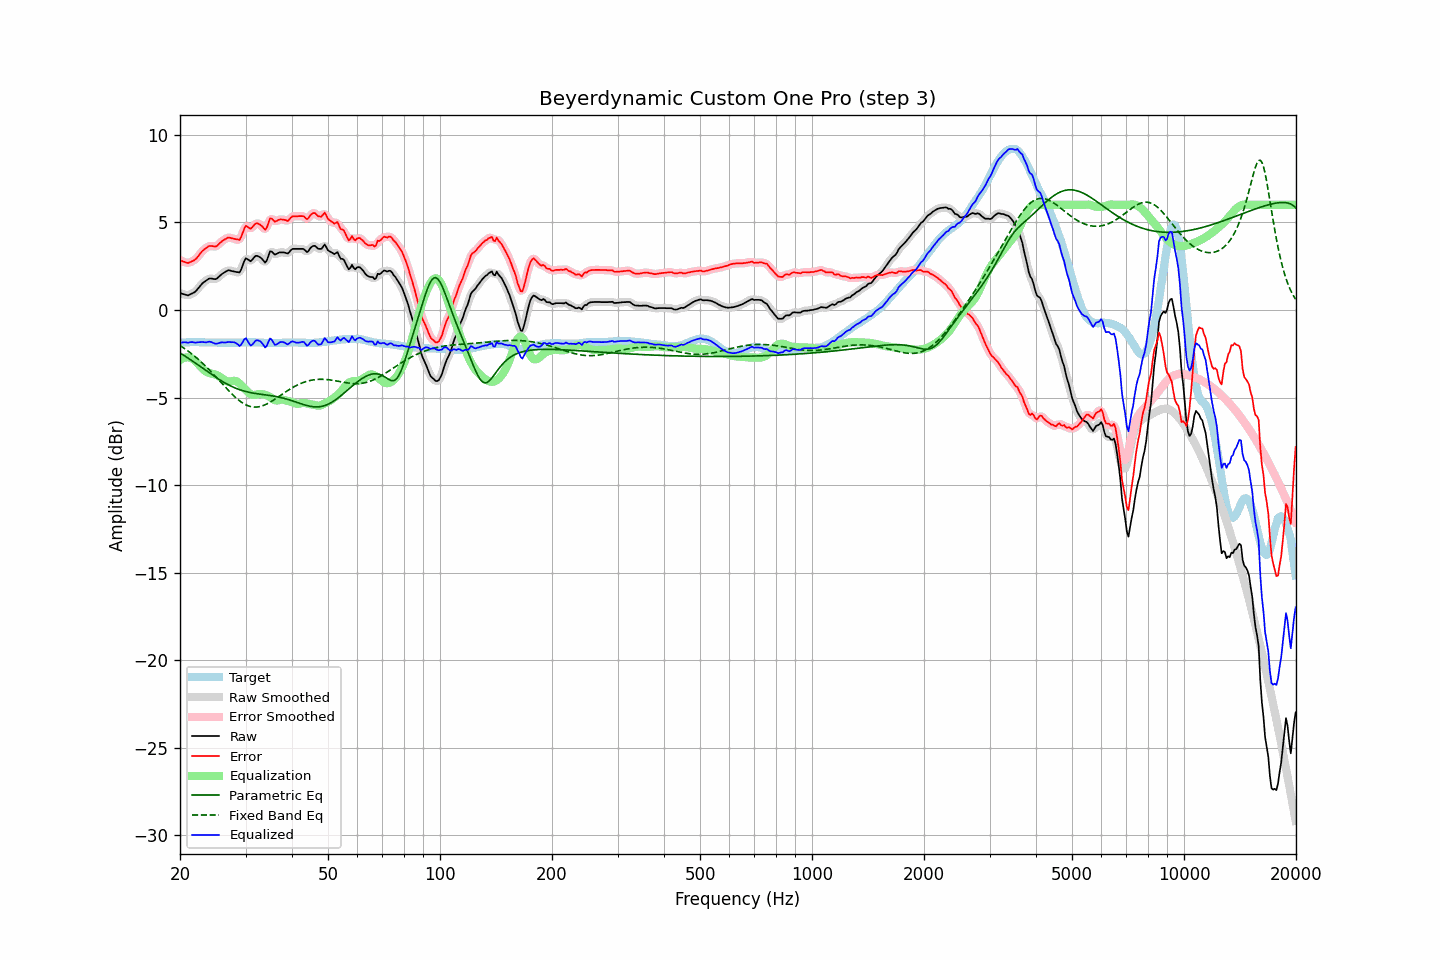

The file beside this chart, header and first rows:
frequency, raw, error, smoothed, error_smoothed, equalization, parametric_eq, fixed_band_eq, equalized_raw, equalized_smoothed, target
20.00, 0.97, 2.85, 0.98, 2.85, -2.86, -2.45, -2.03, -1.89, -1.88, -1.88
20.20, 0.94, 2.81, 0.93, 2.80, -2.80, -2.51, -2.09, -1.86, -1.87, -1.87
20.40, 0.91, 2.77, 0.90, 2.76, -2.75, -2.57, -2.15, -1.85, -1.85, -1.86
20.61, 0.88, 2.74, 0.87, 2.73, -2.72, -2.62, -2.22, -1.84, -1.85, -1.86
20.81, 0.86, 2.71, 0.85, 2.70, -2.71, -2.68, -2.28, -1.85, -1.85, -1.85
21.02, 0.83, 2.68, 0.85, 2.70, -2.71, -2.75, -2.35, -1.88, -1.86, -1.85
21.23, 0.88, 2.72, 0.87, 2.71, -2.72, -2.81, -2.42, -1.84, -1.85, -1.84
21.44, 0.92, 2.76, 0.91, 2.75, -2.75, -2.87, -2.49, -1.83, -1.84, -1.84
21.66, 0.97, 2.81, 0.96, 2.80, -2.80, -2.93, -2.56, -1.83, -1.84, -1.84
21.87, 1.01, 2.85, 1.02, 2.85, -2.87, -2.99, -2.63, -1.86, -1.85, -1.84
22.09, 1.09, 2.92, 1.10, 2.93, -2.95, -3.06, -2.71, -1.86, -1.86, -1.83
22.31, 1.20, 3.03, 1.19, 3.03, -3.05, -3.12, -2.79, -1.85, -1.85, -1.83
22.54, 1.31, 3.15, 1.31, 3.15, -3.15, -3.19, -2.87, -1.84, -1.84, -1.84
22.76, 1.42, 3.27, 1.42, 3.27, -3.25, -3.25, -2.95, -1.83, -1.83, -1.85
22.99, 1.53, 3.38, 1.52, 3.37, -3.35, -3.32, -3.04, -1.82, -1.83, -1.85
23.22, 1.60, 3.45, 1.60, 3.45, -3.44, -3.38, -3.13, -1.84, -1.84, -1.85
23.45, 1.66, 3.52, 1.67, 3.53, -3.51, -3.45, -3.21, -1.85, -1.84, -1.86
23.69, 1.73, 3.59, 1.73, 3.59, -3.56, -3.51, -3.31, -1.83, -1.83, -1.86
23.92, 1.79, 3.65, 1.78, 3.64, -3.60, -3.58, -3.40, -1.81, -1.82, -1.86
24.16, 1.80, 3.66, 1.80, 3.65, -3.62, -3.64, -3.49, -1.82, -1.82, -1.86
24.40, 1.79, 3.65, 1.79, 3.65, -3.64, -3.70, -3.59, -1.85, -1.85, -1.86
24.65, 1.77, 3.63, 1.77, 3.63, -3.66, -3.76, -3.69, -1.89, -1.89, -1.86
24.89, 1.76, 3.62, 1.77, 3.63, -3.69, -3.83, -3.78, -1.93, -1.92, -1.86
25.14, 1.80, 3.66, 1.81, 3.67, -3.73, -3.89, -3.88, -1.93, -1.92, -1.86
25.39, 1.88, 3.75, 1.88, 3.74, -3.77, -3.95, -3.98, -1.89, -1.90, -1.87
25.65, 1.97, 3.84, 1.96, 3.83, -3.83, -4.00, -4.08, -1.86, -1.87, -1.87
25.91, 2.05, 3.92, 2.04, 3.91, -3.90, -4.06, -4.19, -1.85, -1.85, -1.87
26.16, 2.11, 3.98, 2.11, 3.98, -3.96, -4.11, -4.29, -1.85, -1.85, -1.87
26.43, 2.17, 4.04, 2.17, 4.04, -4.02, -4.17, -4.39, -1.86, -1.85, -1.87
26.69, 2.22, 4.09, 2.22, 4.09, -4.07, -4.22, -4.48, -1.85, -1.85, -1.87
26.96, 2.27, 4.14, 2.25, 4.12, -4.09, -4.27, -4.58, -1.82, -1.84, -1.87
27.23, 2.26, 4.13, 2.26, 4.12, -4.09, -4.31, -4.68, -1.83, -1.83, -1.87
27.50, 2.23, 4.10, 2.24, 4.11, -4.07, -4.36, -4.77, -1.84, -1.83, -1.87
27.77, 2.21, 4.08, 2.21, 4.08, -4.05, -4.40, -4.86, -1.84, -1.84, -1.87
28.05, 2.19, 4.06, 2.19, 4.06, -4.04, -4.44, -4.95, -1.85, -1.85, -1.87
28.33, 2.17, 4.04, 2.15, 4.02, -4.07, -4.48, -5.03, -1.90, -1.91, -1.87
28.62, 2.16, 4.03, 2.14, 4.00, -4.12, -4.51, -5.11, -1.96, -1.98, -1.87
28.90, 2.14, 4.00, 2.19, 4.05, -4.20, -4.55, -5.18, -2.06, -2.01, -1.86
29.19, 2.30, 4.16, 2.33, 4.19, -4.29, -4.58, -5.25, -1.99, -1.96, -1.86
29.48, 2.55, 4.41, 2.55, 4.41, -4.38, -4.61, -5.31, -1.83, -1.83, -1.86
29.78, 2.80, 4.65, 2.77, 4.63, -4.47, -4.63, -5.37, -1.68, -1.70, -1.85
30.08, 2.96, 4.80, 2.90, 4.75, -4.57, -4.66, -5.42, -1.61, -1.67, -1.85
30.38, 2.90, 4.75, 2.90, 4.75, -4.66, -4.68, -5.46, -1.76, -1.76, -1.85
30.68, 2.84, 4.69, 2.85, 4.70, -4.75, -4.70, -5.49, -1.91, -1.90, -1.85
30.99, 2.78, 4.63, 2.83, 4.67, -4.81, -4.72, -5.51, -2.03, -1.98, -1.85
31.30, 2.88, 4.73, 2.88, 4.73, -4.85, -4.74, -5.53, -1.97, -1.96, -1.85
31.61, 2.99, 4.84, 2.98, 4.83, -4.85, -4.75, -5.54, -1.87, -1.88, -1.85
31.93, 3.09, 4.94, 3.06, 4.91, -4.84, -4.77, -5.54, -1.75, -1.78, -1.85
32.24, 3.09, 4.95, 3.09, 4.94, -4.82, -4.78, -5.54, -1.73, -1.73, -1.86
32.57, 3.05, 4.91, 3.06, 4.92, -4.80, -4.80, -5.53, -1.75, -1.74, -1.86
32.89, 3.00, 4.86, 3.00, 4.86, -4.79, -4.81, -5.51, -1.80, -1.80, -1.86
33.22, 2.92, 4.79, 2.89, 4.76, -4.80, -4.82, -5.48, -1.88, -1.91, -1.87
33.55, 2.81, 4.68, 2.79, 4.66, -4.82, -4.83, -5.45, -2.01, -2.03, -1.87
33.89, 2.70, 4.58, 2.76, 4.64, -4.84, -4.84, -5.41, -2.14, -2.08, -1.88
34.23, 2.83, 4.71, 2.88, 4.76, -4.87, -4.86, -5.37, -2.04, -1.99, -1.88
34.57, 3.09, 4.97, 3.08, 4.96, -4.91, -4.87, -5.32, -1.82, -1.83, -1.88
34.92, 3.35, 5.22, 3.26, 5.14, -4.97, -4.88, -5.27, -1.62, -1.71, -1.88
35.27, 3.34, 5.22, 3.32, 5.19, -5.03, -4.90, -5.21, -1.69, -1.72, -1.88
35.62, 3.25, 5.13, 3.27, 5.15, -5.10, -4.91, -5.15, -1.85, -1.83, -1.88
35.97, 3.16, 5.04, 3.20, 5.08, -5.15, -4.93, -5.10, -1.99, -1.94, -1.88
... 635 more rows
